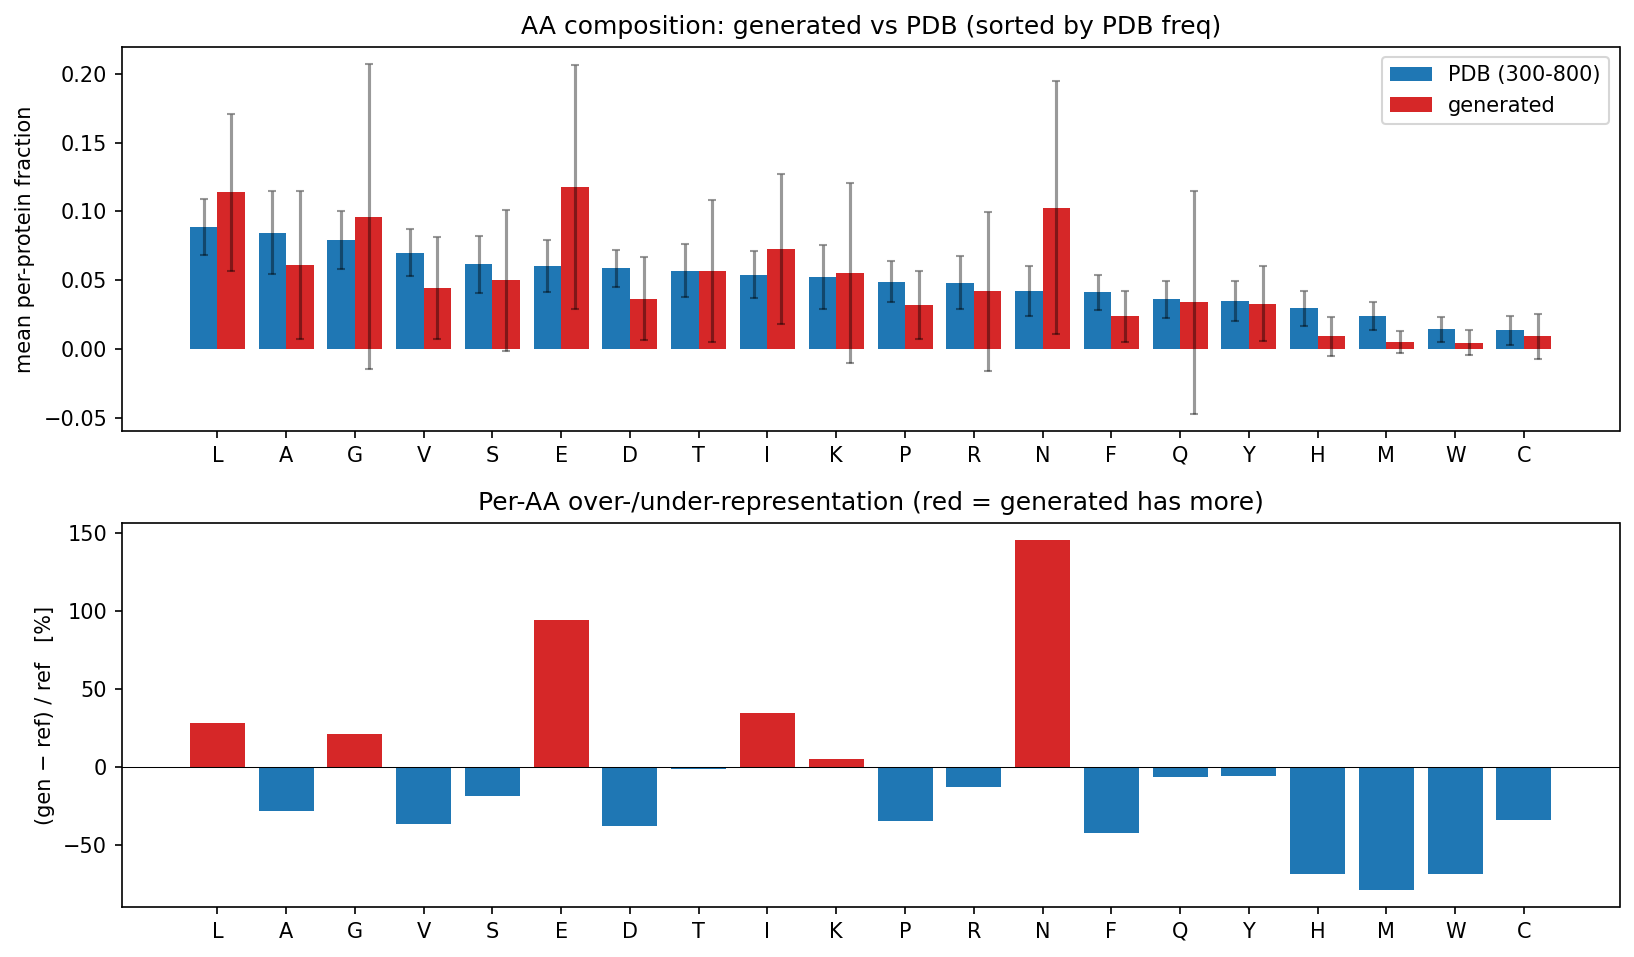

The data file committed next to this chart (first rows):
aa, ref_mean, gen_mean, ref_sd, gen_sd, abs_diff, rel_diff_pct
E, 0.06055, 0.1178, 0.01878, 0.08839, 0.05721, 94.47
L, 0.08865, 0.114, 0.02031, 0.05704, 0.02531, 28.55
N, 0.04185, 0.1028, 0.01817, 0.09207, 0.06096, 145.7
G, 0.07933, 0.09621, 0.02108, 0.1109, 0.01687, 21.27
I, 0.0541, 0.07275, 0.01697, 0.05434, 0.01866, 34.49
A, 0.08453, 0.06095, 0.03025, 0.05359, -0.02358, -27.89
T, 0.05698, 0.0564, 0.01924, 0.05162, -0.0005813, -1.02
K, 0.05253, 0.0552, 0.02333, 0.06531, 0.002668, 5.08
S, 0.06147, 0.04999, 0.02094, 0.05136, -0.01147, -18.67
V, 0.07005, 0.04445, 0.01716, 0.03717, -0.0256, -36.55
R, 0.04829, 0.04209, 0.01929, 0.05779, -0.006199, -12.84
D, 0.05855, 0.03657, 0.01357, 0.03036, -0.02198, -37.54
Q, 0.03608, 0.03386, 0.01323, 0.08081, -0.002219, -6.15
Y, 0.03489, 0.03303, 0.01419, 0.02724, -0.001866, -5.348
P, 0.04901, 0.03217, 0.01478, 0.02474, -0.01684, -34.35
F, 0.04121, 0.02373, 0.01287, 0.01831, -0.01749, -42.43
H, 0.0296, 0.009238, 0.01291, 0.01411, -0.02036, -68.79
C, 0.01381, 0.009142, 0.01052, 0.01624, -0.004668, -33.8
M, 0.02419, 0.005138, 0.01026, 0.007668, -0.01905, -78.76
W, 0.01433, 0.004552, 0.009043, 0.00924, -0.00978, -68.24
